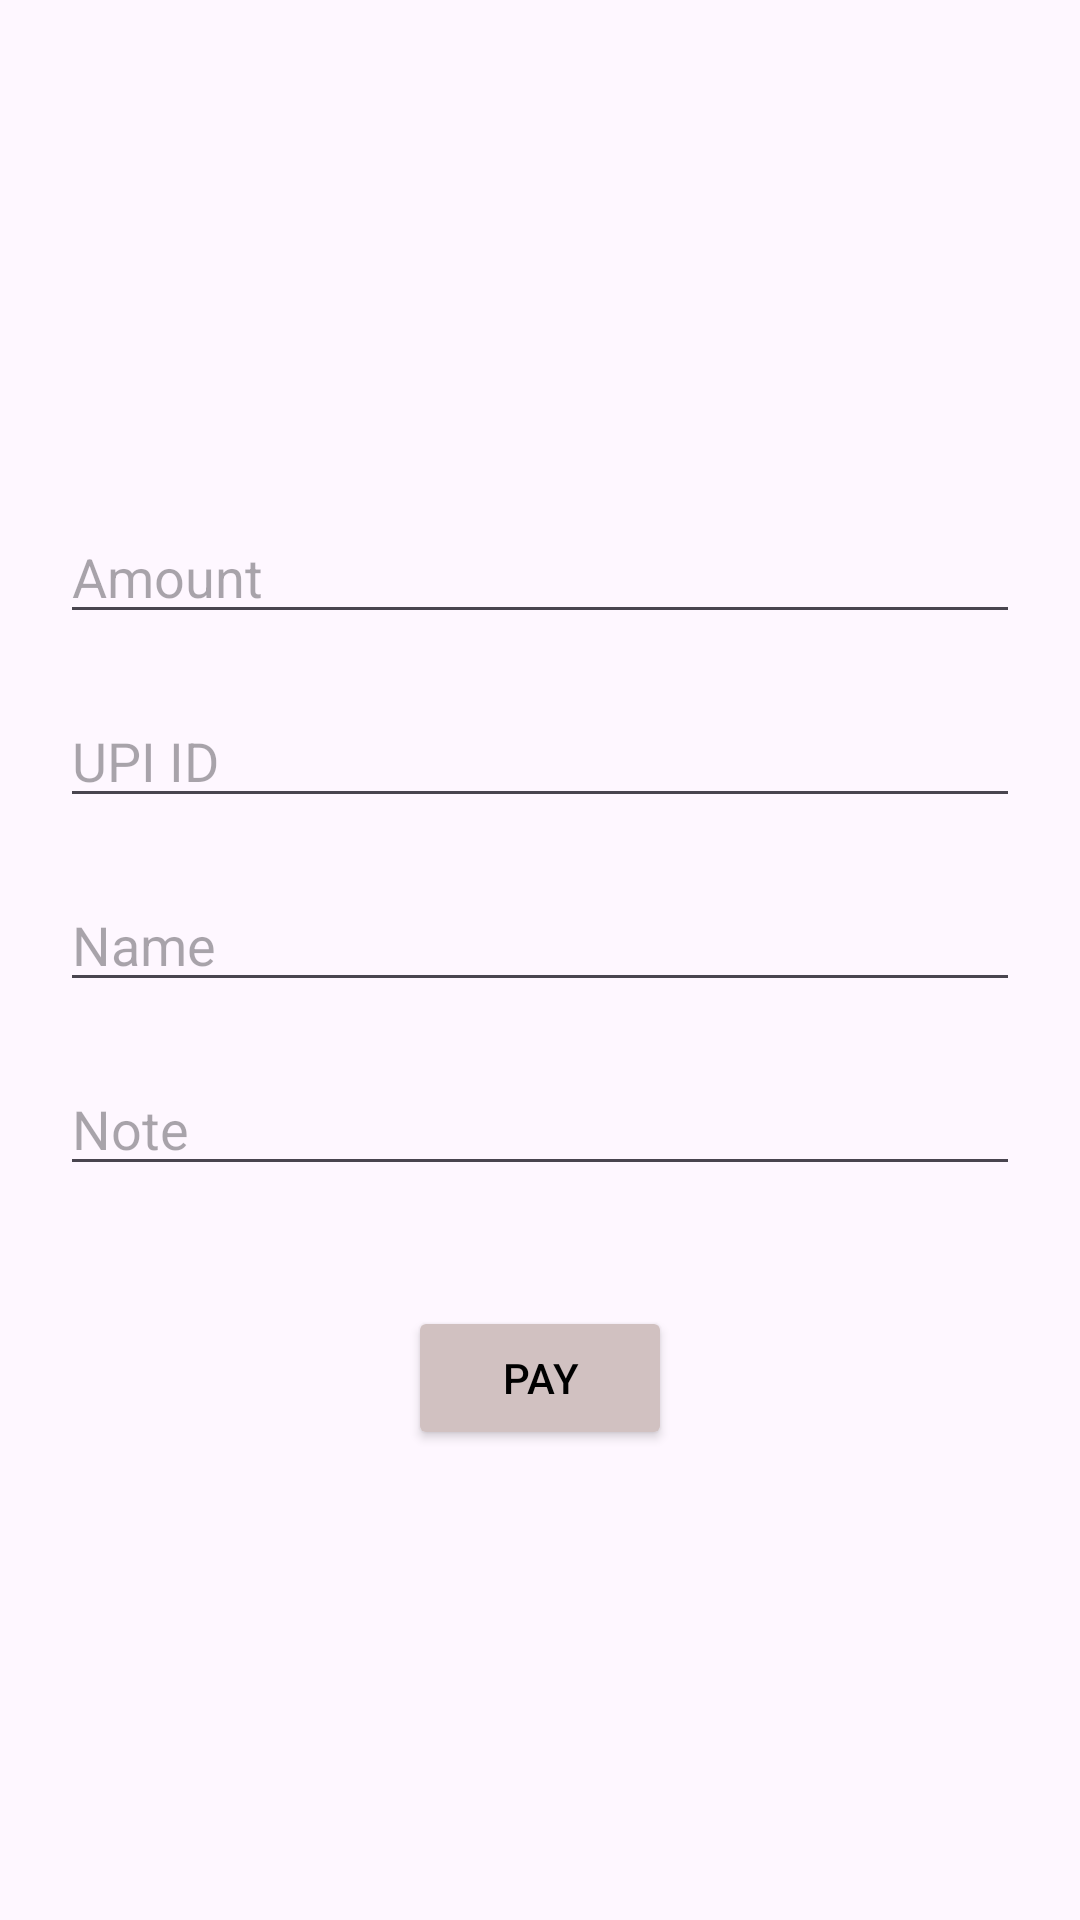

Android layout source for this screen:
<!-- AndroidManifest.xml: application theme Theme.UPIPaymentIntegration -->
<!-- res/layout/activity_another_upipayment.xml -->
<?xml version="1.0" encoding="utf-8"?>
<RelativeLayout xmlns:android="http://schemas.android.com/apk/res/android"
    xmlns:tools="http://schemas.android.com/tools"
    android:id="@+id/main"
    android:layout_width="match_parent"
    android:layout_height="match_parent"
    tools:context=".AnotherUPIPaymentActivity">

    <Space
        android:id="@+id/space"
        android:layout_width="match_parent"
        android:layout_height="150dp"/>

    <EditText
        android:layout_width="match_parent"
        android:layout_height="wrap_content"
        android:hint="Amount"
        android:layout_marginLeft="20dp"
        android:layout_marginRight="20dp"
        android:layout_marginTop="20dp"
        android:layout_below="@id/space"
        android:id="@+id/amount_et"
        android:inputType="number"/>

    <EditText
        android:layout_width="match_parent"
        android:layout_height="wrap_content"
        android:hint="UPI ID"
        android:inputType="text"
        android:layout_marginLeft="20dp"
        android:layout_marginRight="20dp"
        android:layout_marginTop="20dp"
        android:id="@+id/upi_id"
        android:layout_below="@+id/amount_et"/>

    <EditText
        android:layout_width="match_parent"
        android:layout_height="wrap_content"
        android:hint="Name"
        android:inputType="text"
        android:layout_marginLeft="20dp"
        android:layout_marginRight="20dp"
        android:layout_marginTop="20dp"
        android:id="@+id/name"
        android:layout_below="@+id/upi_id"/>

    <EditText
        android:layout_width="match_parent"
        android:layout_height="wrap_content"
        android:hint="Note"
        android:inputType="text"
        android:layout_marginLeft="20dp"
        android:layout_marginRight="20dp"
        android:layout_marginTop="20dp"
        android:id="@+id/note"
        android:layout_below="@+id/name"/>

    <Button
        android:layout_width="wrap_content"
        android:layout_height="wrap_content"
        android:layout_gravity="center"
        android:textColor="@color/black"
        android:backgroundTint="@color/background"
        android:text="Pay"
        android:id="@+id/send"
        android:layout_below="@+id/note"
        android:layout_marginTop="40dp"
        android:layout_centerHorizontal="true"/>

</RelativeLayout>
<!-- resources referenced by this layout -->
<resources>
  <color name="background">#D1C1C1</color>
  <color name="black">#FF000000</color>
  <style name="Theme.UPIPaymentIntegration" parent="Base.Theme.UPIPaymentIntegration" />
  <style name="Base.Theme.UPIPaymentIntegration" parent="Theme.Material3.DayNight.NoActionBar">
          
          
      </style>
</resources>
